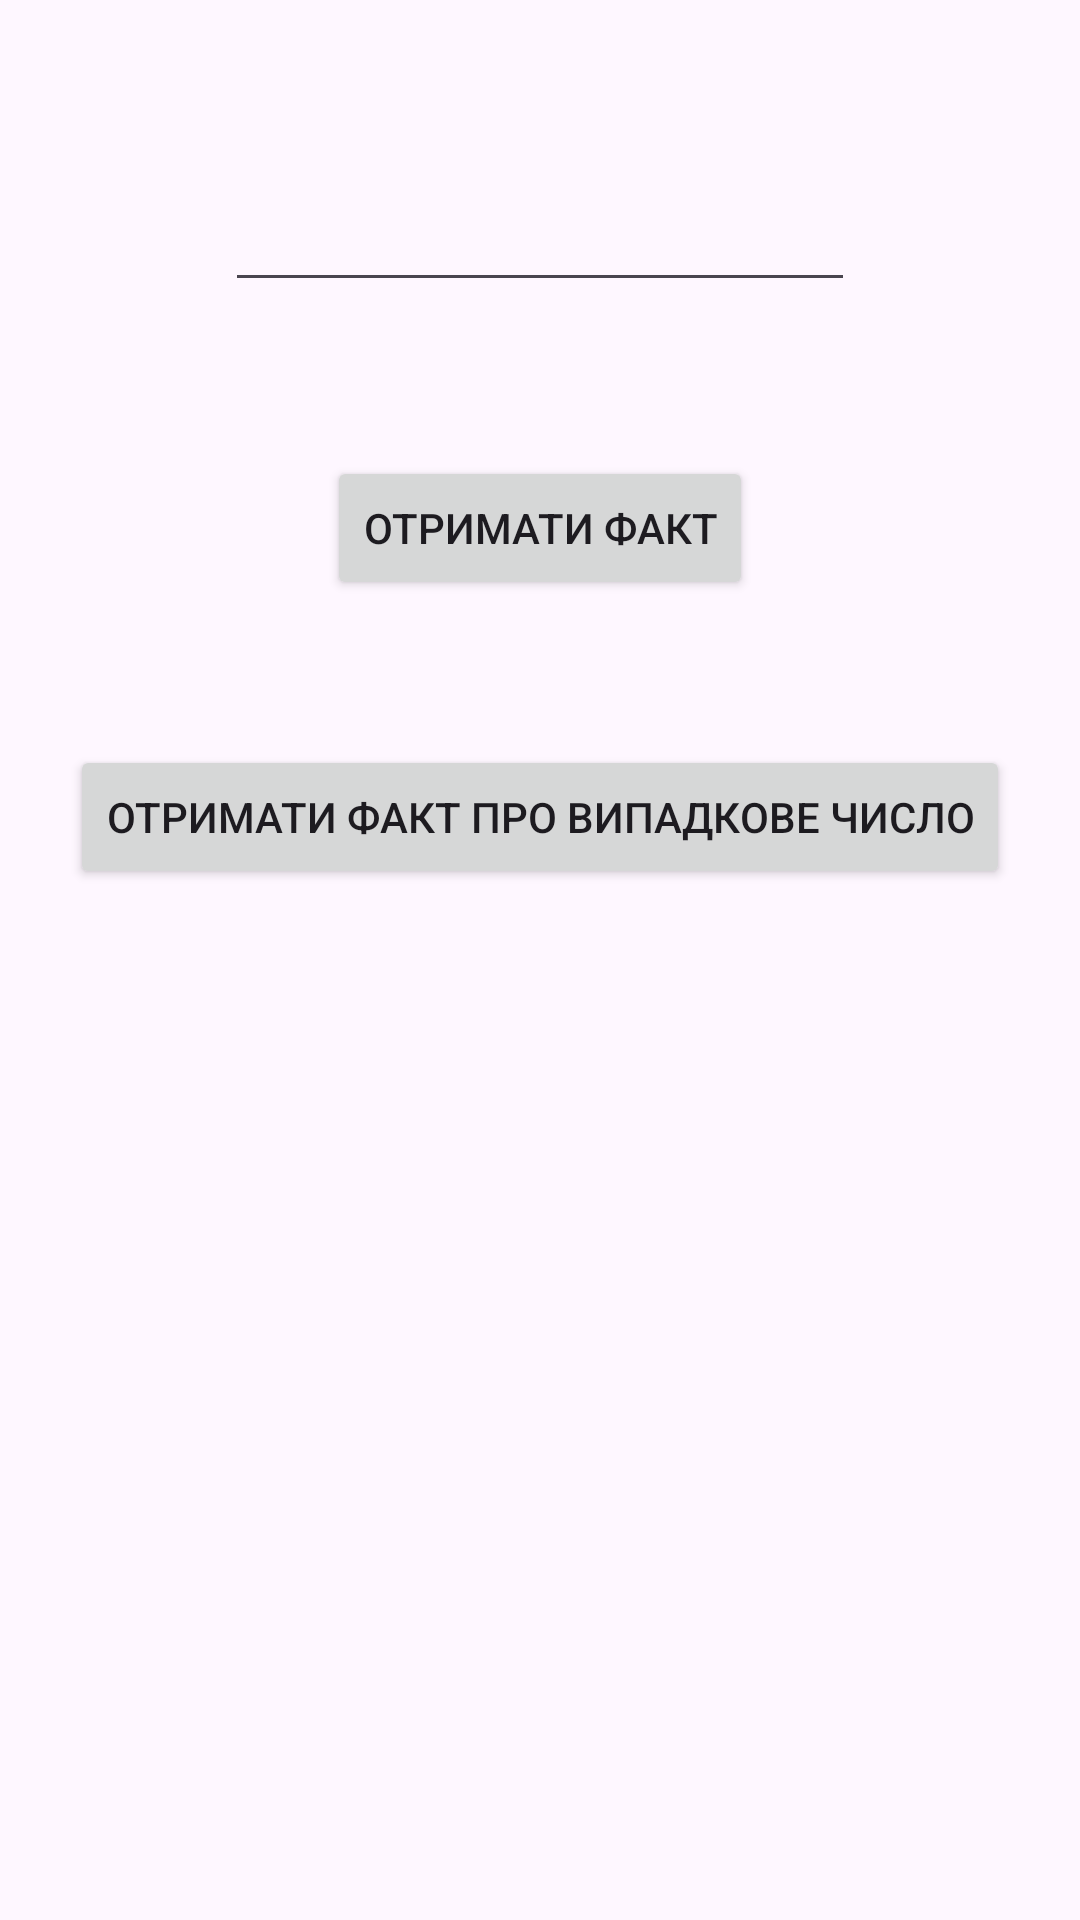

The Android layout XML behind this screen, and the referenced resources:
<!-- AndroidManifest.xml: application theme Theme.MornhouseTEST -->
<!-- res/layout/fragment_main.xml -->
<?xml version="1.0" encoding="utf-8"?>
<androidx.constraintlayout.widget.ConstraintLayout xmlns:android="http://schemas.android.com/apk/res/android"
    xmlns:app="http://schemas.android.com/apk/res-auto"
    xmlns:tools="http://schemas.android.com/tools"
    android:layout_width="match_parent"
    android:layout_height="match_parent">

    <Button
        android:id="@+id/button_get_random_fact"
        android:layout_width="wrap_content"
        android:layout_height="wrap_content"
        android:text="@string/get_random_fact"
        app:layout_constraintBottom_toTopOf="@+id/guideline2"
        app:layout_constraintEnd_toEndOf="parent"
        app:layout_constraintStart_toStartOf="parent"
        app:layout_constraintTop_toTopOf="@+id/guideline3" />

    <androidx.constraintlayout.widget.Guideline
        android:id="@+id/guideline2"
        android:layout_width="wrap_content"
        android:layout_height="wrap_content"
        android:orientation="horizontal"
        app:layout_constraintGuide_percent="0.500684" />

    <androidx.constraintlayout.widget.Guideline
        android:id="@+id/guideline3"
        android:layout_width="wrap_content"
        android:layout_height="wrap_content"
        android:orientation="horizontal"
        app:layout_constraintGuide_percent="0.35" />

    <androidx.constraintlayout.widget.Guideline
        android:id="@+id/guideline4"
        android:layout_width="wrap_content"
        android:layout_height="wrap_content"
        android:orientation="horizontal"
        app:layout_constraintGuide_percent="0.2" />

    <androidx.constraintlayout.widget.Guideline
        android:id="@+id/guideline5"
        android:layout_width="wrap_content"
        android:layout_height="wrap_content"
        android:orientation="horizontal"
        app:layout_constraintGuide_percent="0.05" />

    <EditText
        android:id="@+id/editTextNumber"
        android:layout_width="wrap_content"
        android:layout_height="wrap_content"
        android:ems="10"
        android:inputType="number"
        app:layout_constraintBottom_toTopOf="@+id/guideline4"
        app:layout_constraintEnd_toEndOf="parent"
        app:layout_constraintStart_toStartOf="parent"
        app:layout_constraintTop_toTopOf="@+id/guideline5" />

    <Button
        android:id="@+id/button_get_fact"
        android:layout_width="wrap_content"
        android:layout_height="wrap_content"
        android:text="@string/get_fact"
        app:layout_constraintBottom_toTopOf="@+id/guideline3"
        app:layout_constraintEnd_toEndOf="parent"
        app:layout_constraintStart_toStartOf="parent"
        app:layout_constraintTop_toTopOf="@+id/guideline4" />

    <androidx.recyclerview.widget.RecyclerView
        android:id="@+id/history_recycler"
        android:layout_width="0dp"
        android:layout_height="0dp"
        android:layout_marginStart="1dp"
        android:layout_marginEnd="1dp"
        app:layout_constraintBottom_toBottomOf="parent"
        app:layout_constraintEnd_toEndOf="parent"
        app:layout_constraintStart_toStartOf="parent"
        app:layout_constraintTop_toTopOf="@+id/guideline2" />
</androidx.constraintlayout.widget.ConstraintLayout>
<!-- resources referenced by this layout -->
<resources>
  <string name="get_fact">Отримати факт</string>
  <string name="get_random_fact">Отримати факт про випадкове число</string>
  <style name="Theme.MornhouseTEST" parent="Base.Theme.MornhouseTEST" />
  <style name="Base.Theme.MornhouseTEST" parent="Theme.Material3.DayNight.NoActionBar">
          
          
      </style>
</resources>
